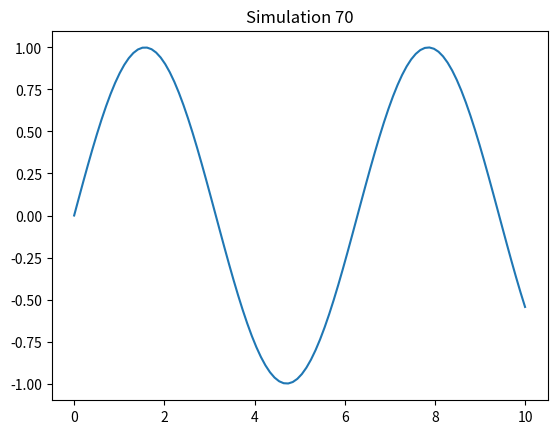

Generate this figure with matplotlib:
import numpy as np
import matplotlib.pyplot as plt
x = np.linspace(0, 10, 100)
y = np.sin(x)
plt.plot(x, y)
plt.title('Simulation 70')
plt.show()
